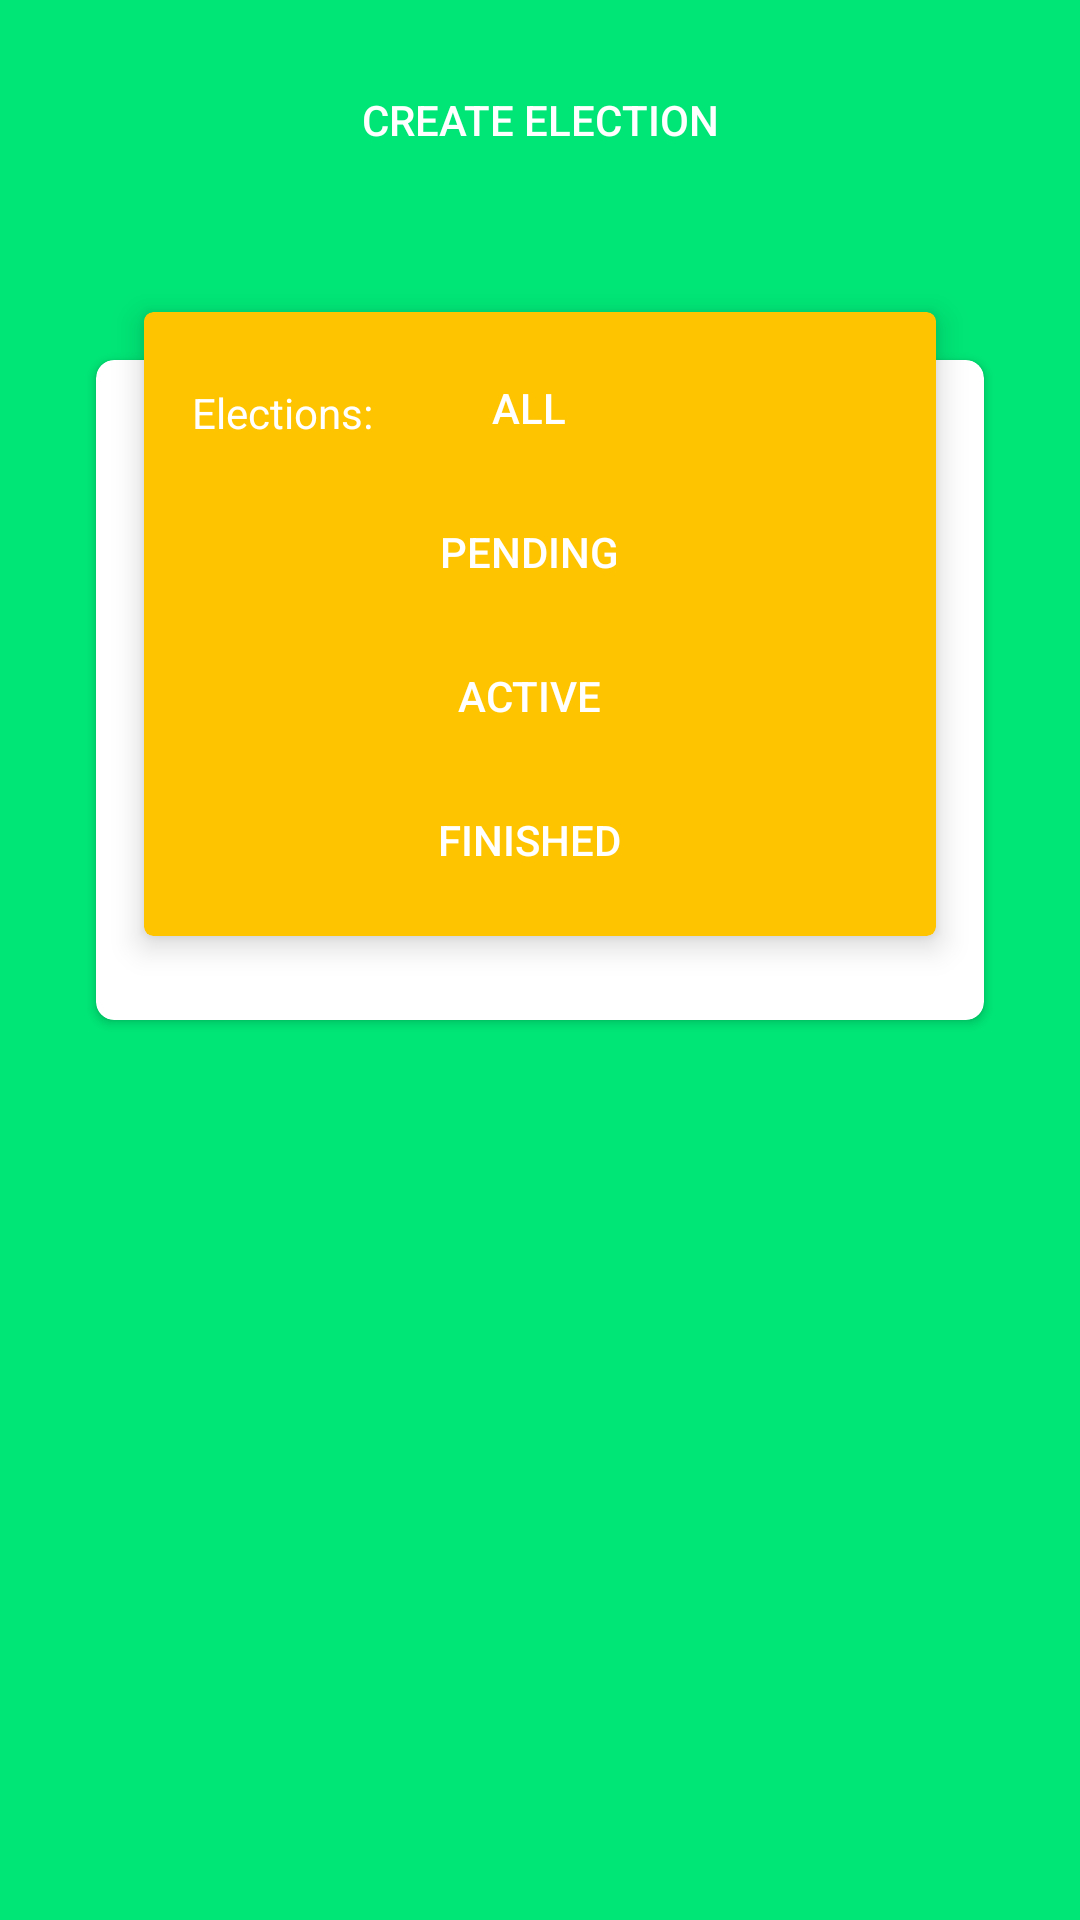

Write the Android layout XML for this screen, with the resource values it uses.
<!-- AndroidManifest.xml: application theme AppTheme -->
<!-- res/layout/fragment_dashboard.xml -->
<?xml version="1.0" encoding="utf-8"?>
<ScrollView xmlns:android="http://schemas.android.com/apk/res/android"
    xmlns:app="http://schemas.android.com/apk/res-auto"
    xmlns:tools="http://schemas.android.com/tools"
    android:layout_width="match_parent"
    android:layout_height="match_parent"
    android:background="@color/GreenA400">

    <android.support.constraint.ConstraintLayout

        android:layout_width="match_parent"
        android:layout_height="wrap_content"
        android:descendantFocusability="blocksDescendants"
        tools:context=".UI.Fragments.DashboardFragment">

        <android.support.v7.widget.RecyclerView
            android:id="@+id/rvElectionsCategories"
            android:layout_width="0dp"
            android:layout_height="wrap_content"
            android:layout_marginTop="8dp"
            app:layout_constraintEnd_toEndOf="parent"
            app:layout_constraintStart_toStartOf="parent"
            app:layout_constraintTop_toBottomOf="@+id/btnCreateElection" />

        <Button
            android:id="@+id/btnCreateElection"
            style="@style/ButtonStyle"
            android:layout_width="wrap_content"
            android:layout_height="wrap_content"
            android:layout_marginTop="16dp"
            android:paddingStart="@dimen/create_button_padding"
            android:paddingLeft="@dimen/create_button_padding"
            android:paddingEnd="@dimen/create_button_padding"
            android:paddingRight="@dimen/create_button_padding"
            android:text="@string/create_election"
            android:textColor="@color/White"
            app:layout_constraintEnd_toEndOf="parent"
            app:layout_constraintStart_toStartOf="parent"
            app:layout_constraintTop_toTopOf="parent" />

        <android.support.v7.widget.CardView
            android:id="@+id/cardView4"
            android:layout_width="0dp"
            android:layout_height="wrap_content"
            android:layout_marginStart="48dp"
            android:layout_marginLeft="48dp"
            android:layout_marginTop="32dp"
            android:layout_marginEnd="48dp"
            android:layout_marginRight="48dp"
            app:cardBackgroundColor="@color/AmberA400"
            app:cardCornerRadius="@dimen/card_radius"
            app:cardElevation="6dp"
            app:layout_constraintEnd_toEndOf="parent"
            app:layout_constraintHorizontal_bias="0.0"
            app:layout_constraintStart_toStartOf="parent"
            app:layout_constraintTop_toBottomOf="@+id/rvElectionsCategories">

            <android.support.constraint.ConstraintLayout
                android:layout_width="match_parent"
                android:layout_height="match_parent">

                <TextView
                    android:id="@+id/textView15"
                    android:layout_width="wrap_content"
                    android:layout_height="wrap_content"
                    android:layout_marginStart="16dp"
                    android:layout_marginLeft="16dp"
                    android:layout_marginTop="24dp"
                    android:text="@string/elections"
                    android:textColor="@color/White"
                    app:layout_constraintStart_toStartOf="parent"
                    app:layout_constraintTop_toTopOf="parent" />

                <Button
                    android:id="@+id/btnAllCategories"
                    android:layout_width="wrap_content"
                    android:layout_height="wrap_content"
                    android:layout_marginStart="8dp"
                    android:layout_marginLeft="8dp"
                    android:layout_marginTop="8dp"
                    android:text="@string/all"
                    android:background="@color/Transparent"
                    android:textColor="@color/White"
                    app:layout_constraintStart_toEndOf="@+id/textView15"
                    app:layout_constraintTop_toTopOf="parent" />

                <Button
                    android:id="@+id/btnPendingCategories"
                    android:layout_width="wrap_content"
                    android:background="@color/Transparent"
                    android:textColor="@color/White"
                    android:layout_height="wrap_content"
                    android:text="@string/pending"
                    app:layout_constraintEnd_toEndOf="@+id/btnAllCategories"
                    app:layout_constraintStart_toStartOf="@+id/btnAllCategories"
                    app:layout_constraintTop_toBottomOf="@+id/btnAllCategories" />

                <Button
                    android:id="@+id/btnActiveCategories"
                    android:layout_width="wrap_content"
                    android:layout_height="wrap_content"
                    android:text="@string/active"
                    android:background="@color/Transparent"
                    android:textColor="@color/White"
                    app:layout_constraintEnd_toEndOf="@+id/btnPendingCategories"
                    app:layout_constraintStart_toStartOf="@+id/btnPendingCategories"
                    app:layout_constraintTop_toBottomOf="@+id/btnPendingCategories" />

                <Button
                    android:id="@+id/btnFinishedCategories"
                    android:layout_width="wrap_content"
                    android:layout_height="wrap_content"
                    android:layout_marginBottom="8dp"
                    android:text="@string/finished"
                    android:background="@color/Transparent"
                    android:textColor="@color/White"
                    app:layout_constraintBottom_toBottomOf="parent"
                    app:layout_constraintEnd_toEndOf="@+id/btnActiveCategories"
                    app:layout_constraintStart_toStartOf="@+id/btnActiveCategories"
                    app:layout_constraintTop_toBottomOf="@+id/btnActiveCategories" />
            </android.support.constraint.ConstraintLayout>

        </android.support.v7.widget.CardView>

        <android.support.v7.widget.CardView
            android:layout_width="0dp"
            android:layout_height="wrap_content"
            android:layout_marginStart="32dp"
            android:layout_marginLeft="32dp"
            android:layout_marginTop="48dp"
            android:layout_marginEnd="32dp"
            android:layout_marginRight="32dp"
            android:layout_marginBottom="8dp"
            app:cardCornerRadius="6dp"
            app:layout_constraintBottom_toBottomOf="parent"
            app:layout_constraintEnd_toEndOf="parent"
            app:layout_constraintStart_toStartOf="parent"
            app:layout_constraintTop_toBottomOf="@+id/rvElectionsCategories" >
            <FrameLayout
                android:layout_width="match_parent"
                android:layout_height="match_parent">
                <android.support.v7.widget.RecyclerView
                    android:id="@+id/rvElectionsList"
                    android:layout_marginTop="220dp"
                    android:layout_width="match_parent"
                    android:layout_height="match_parent"/>
            </FrameLayout>
        </android.support.v7.widget.CardView>

    </android.support.constraint.ConstraintLayout>
</ScrollView>
<!-- resources referenced by this layout -->
<resources>
  <color name="AmberA400">#FFC400</color>
  <color name="GreenA400">#00E676</color>
  <color name="Transparent">#00FFFFFF</color>
  <color name="White">#FFFFFF</color>
  <dimen name="card_radius">3dp</dimen>
  <dimen name="create_button_padding">20dp</dimen>
  <string name="active">Active</string>
  <string name="all">All</string>
  <string name="create_election">Create Election</string>
  <string name="elections">Elections:</string>
  <string name="finished">Finished</string>
  <string name="pending">Pending</string>
  <style name="ButtonStyle" parent="Widget.AppCompat.Button">
          <item name="android:textColor">@color/LightGreen900</item>
          <item name="android:background">@drawable/round_edges_amber_a400</item>
      </style>
  <style name="AppTheme" parent="Theme.AppCompat.Light.NoActionBar">
          
          <item name="colorPrimary">@color/colorPrimary</item>
          <item name="colorPrimaryDark">@color/colorPrimaryDark</item>
          <item name="colorAccent">@color/colorAccent</item>
      </style>
  <color name="LightGreen900">#33691E</color>
  <color name="colorPrimary">@color/AmberA400</color>
  <color name="colorPrimaryDark">#00574B</color>
  <color name="colorAccent">@color/AmberA400</color>
</resources>
